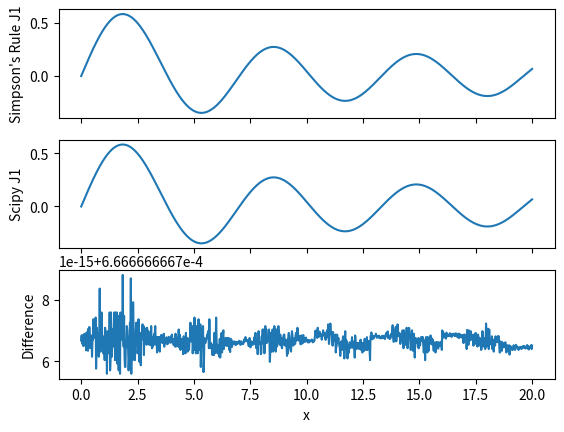

Generate this figure with matplotlib:
import numpy as np
import matplotlib.pyplot as plt
import scipy as sp

def BesselJ1(x):
    '''J1 bessel function evaluated at point x generated via simpson's rule'''

    def f(theta, x):
        '''Local function for integrand'''
        return np.cos(theta - (x * np.sin(theta)))

    a = 0
    b = np.pi
    num_points = 1000 #Number of Points
    h = np.pi / num_points 
    sum = f(a, x) + f(b, x) #Start the sum with the endpoints

    #Sum over odd
    for k in range(1, num_points, 2):
        sum += 4 * f(a + k*h, x)

    #Sum over even
    for k in range(0, num_points, 2):
        sum += 2 * f(a + k*h, x)

    return h/(3 * np.pi) * sum

def get_avg_residuals():
    xs = np.linspace(0, 20, 1000)
    simpson_ys = BesselJ1(xs)
    scipy_ys = sp.special.j1(xs)

    res = simpson_ys - scipy_ys

    return np.average(np.abs(res))


if __name__ == '__main__':
    xs = np.linspace(0, 20, 1000)
    simpson_ys = BesselJ1(xs)
    scipy_ys = sp.special.j1(xs)

    print('Average Residual Magnitude', get_avg_residuals())

    fig, ax = plt.subplots(3, 1, sharex=True)
    plt.xlabel("x")
    ax[0].plot(xs, simpson_ys)
    ax[0].set_ylabel("Simpson's Rule J1")
    ax[1].plot(xs, scipy_ys)
    ax[1].set_ylabel("Scipy J1")
    ax[2].plot(xs, simpson_ys - scipy_ys)
    ax[2].set_ylabel("Difference")
    plt.show()
